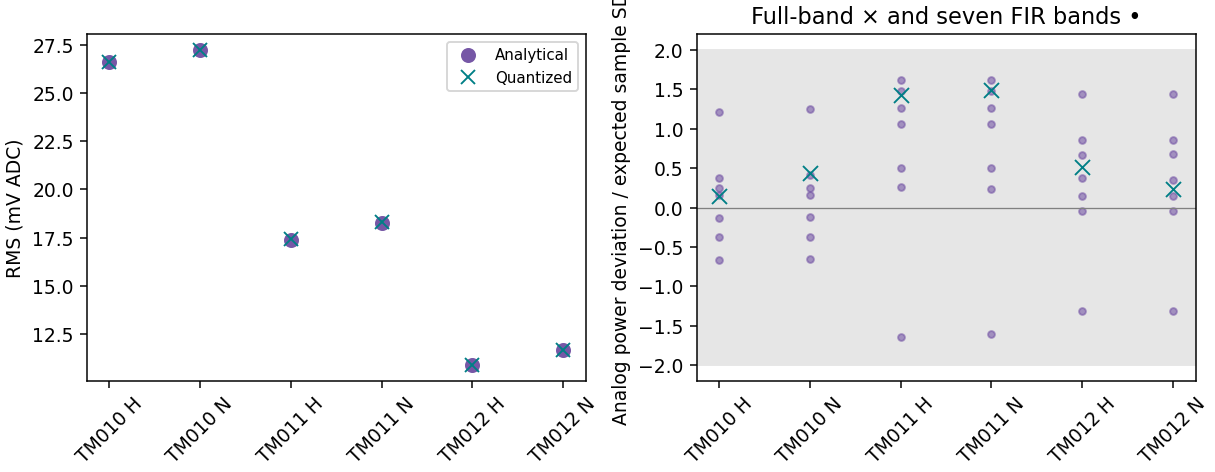

Data behind this chart, as committed beside it:
mode, model, expected_V2, analog_V2, expected_RMS_V, analog_RMS_V, expected_power_sample_sd_V2, z_score, ADC_V2, ADC_RMS_V, adc_mean_I_V, adc_mean_Qhardware_V, clips, LSB_V, quantization_error_RMS_V, adc_outside_mask_fraction, pseudo_real_V2, pseudo_imag_V2, normalized_pseudo_abs, normalized_adc_pseudo_abs, pseudo_over_expected_sample_sd, max_source_cross_covariance_over_sample_…, mask_bins, mask_fraction
TM010, H, 0.0007078, 0.000708, 0.0266, 0.02661, 1.4166450969e-06, 0.1403, 0.000708, 0.02661, -2.9104274553e-08, 2.1886414464e-08, 0, 6.1036087587e-05, 2.491471343e-05, 3.5304690942e-08, -2.8907629957e-06, 3.4092210116e-07, 0.004111, 0.004112, 1.453, 1.84, 251659, 0.96
TM010, N, 0.0007414, 0.0007421, 0.02723, 0.02724, 1.5070015602e-06, 0.4356, 0.0007421, 0.02724, -3.4226626874e-08, -1.629839375e-08, 0, 6.1036087587e-05, 2.4896433946e-05, 3.3337310681e-08, -1.8466660598e-06, 8.1441908904e-07, 0.00272, 0.002721, 0.947, 1.809, 251659, 0.96
TM011, H, 0.0003022, 0.000303, 0.01738, 0.01741, 6.0351909926e-07, 1.428, 0.000303, 0.01741, -1.5367056964e-08, -2.3283419642e-10, 0, 6.1036087587e-05, 2.4908063482e-05, 8.2082129955e-08, 6.8968181973e-07, 8.7638564655e-08, 0.002294, 0.002303, 0.8146, 2.089, 251659, 0.96
TM011, N, 0.0003338, 0.0003349, 0.01827, 0.0183, 6.788209551e-07, 1.491, 0.0003349, 0.0183, -1.8393901517e-08, 4.6101170892e-08, 0, 6.1036087587e-05, 2.4897307777e-05, 7.4079754242e-08, 7.6493140976e-07, -9.0215639532e-08, 0.0023, 0.002299, 0.8023, 1.771, 251659, 0.96
TM012, H, 0.0001183, 0.0001184, 0.01088, 0.01088, 2.3636318841e-07, 0.5111, 0.0001184, 0.01088, 2.2352082856e-08, 6.635774598e-08, 0, 6.1036087587e-05, 2.490820546e-05, 2.0812657121e-07, -4.480564115e-07, -1.4426496787e-07, 0.003974, 0.003974, 1.409, 2.261, 251659, 0.96
TM012, N, 0.000136, 0.000136, 0.01166, 0.01166, 2.7632303825e-07, 0.2292, 0.000136, 0.01166, -2.0955077678e-08, 2.7940103571e-09, 0, 6.1036087587e-05, 2.4907688415e-05, 1.8076172995e-07, -5.9437066285e-07, -5.995372991e-08, 0.004392, 0.004389, 1.529, 2.242, 251659, 0.96
